Photos from the image-classification dataset "dataset_organized" in the GitHub repository prajugopal2005/drycocograding. Its 3 classes are: grade A, grade B, grade C.

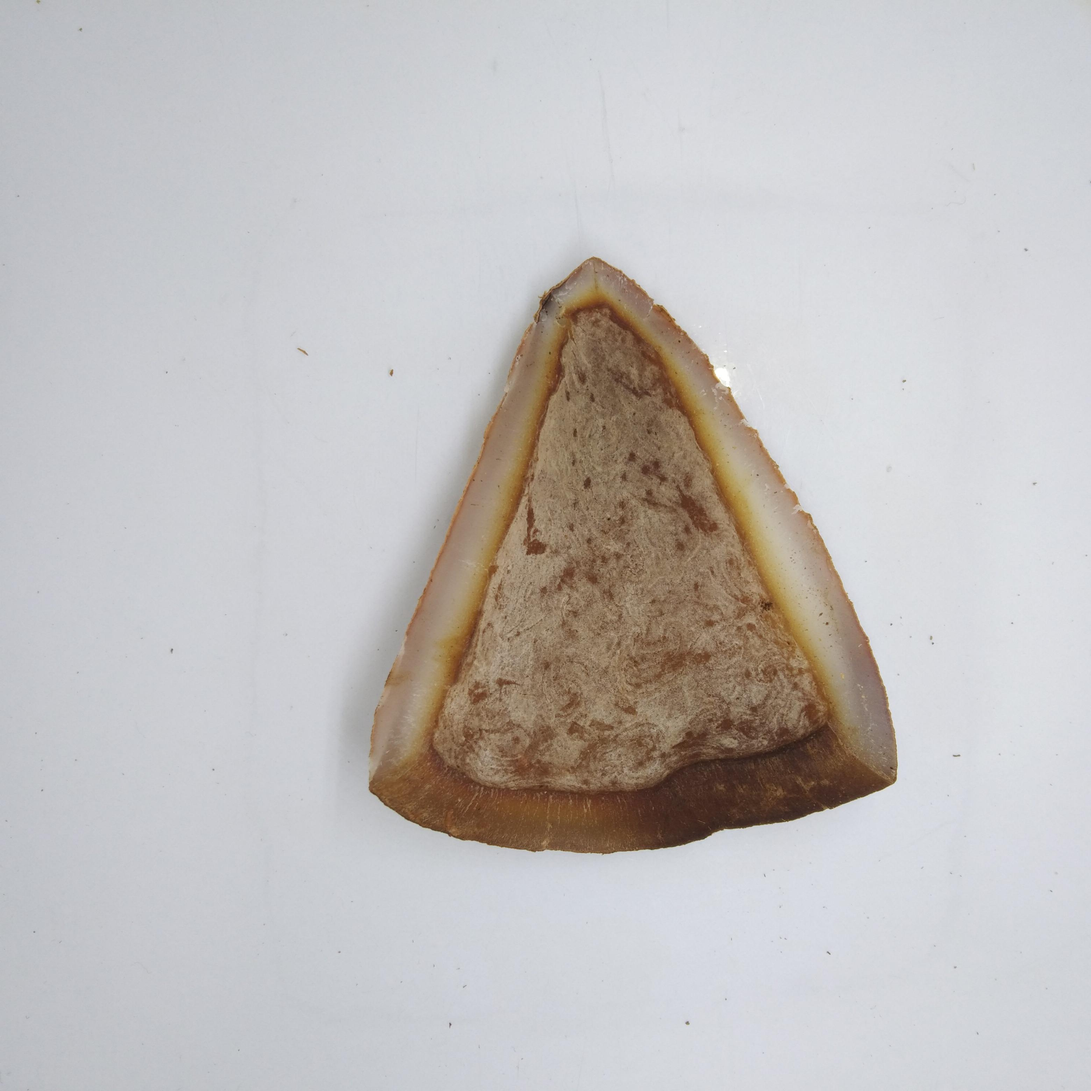
Label: grade B

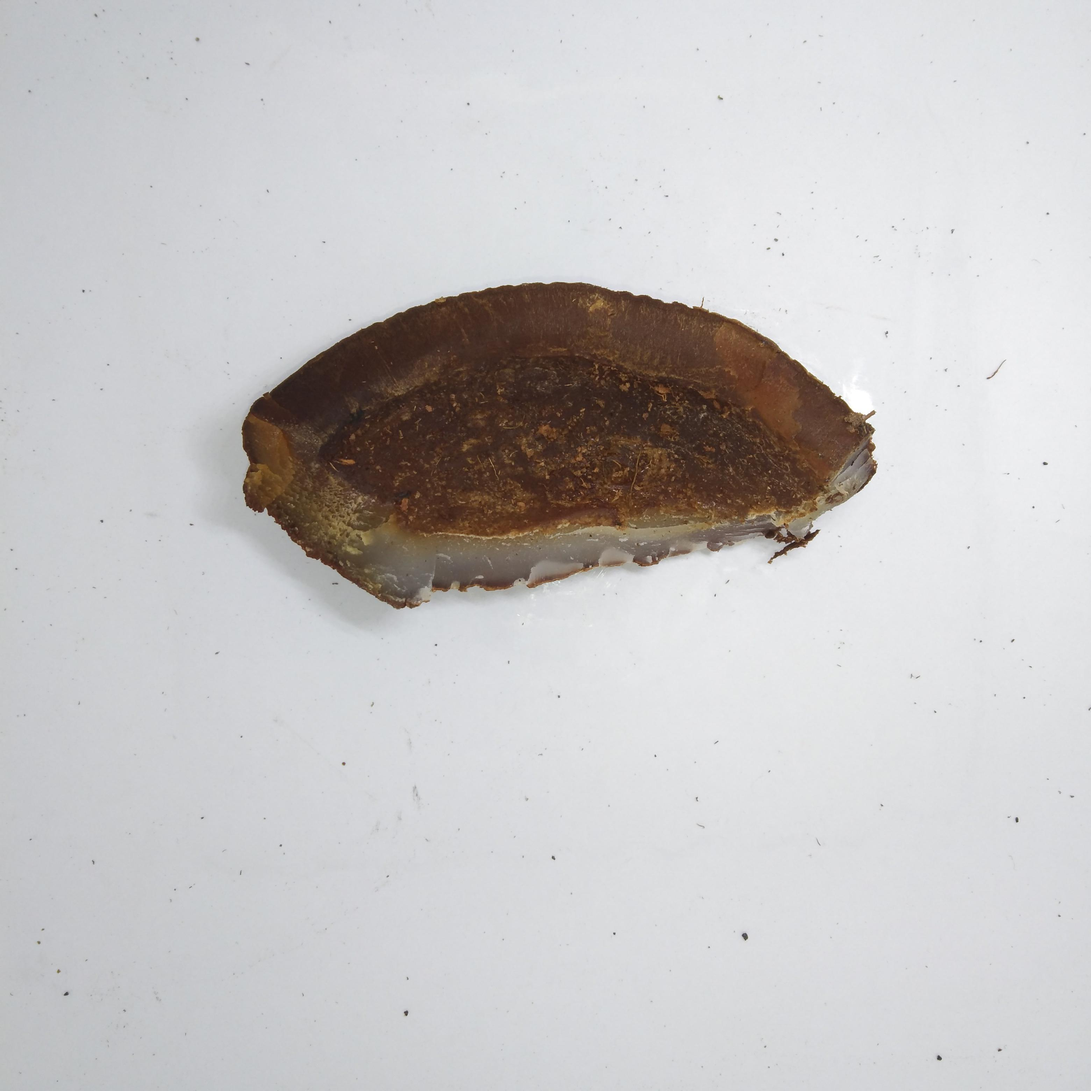
Label: grade C

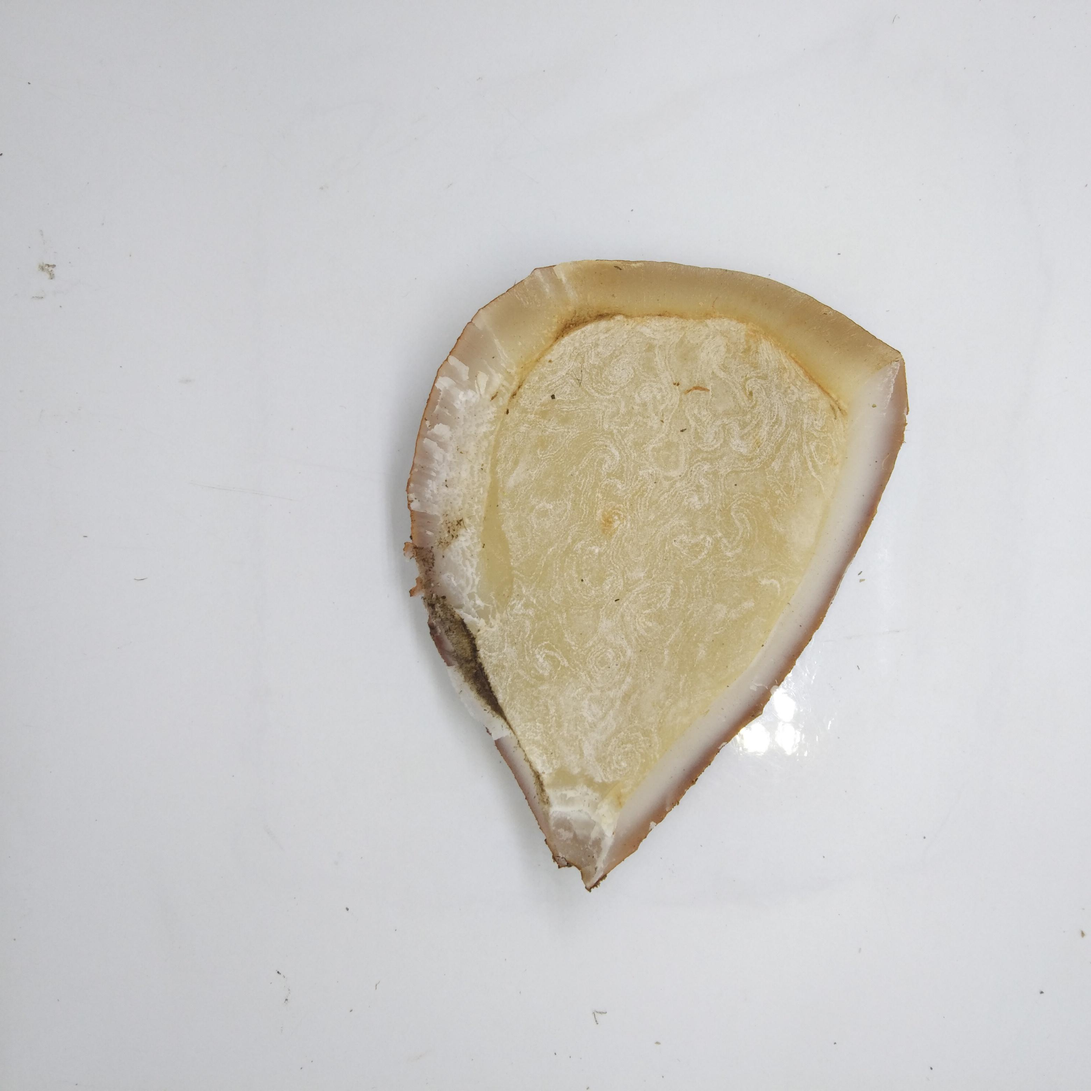
Label: grade A

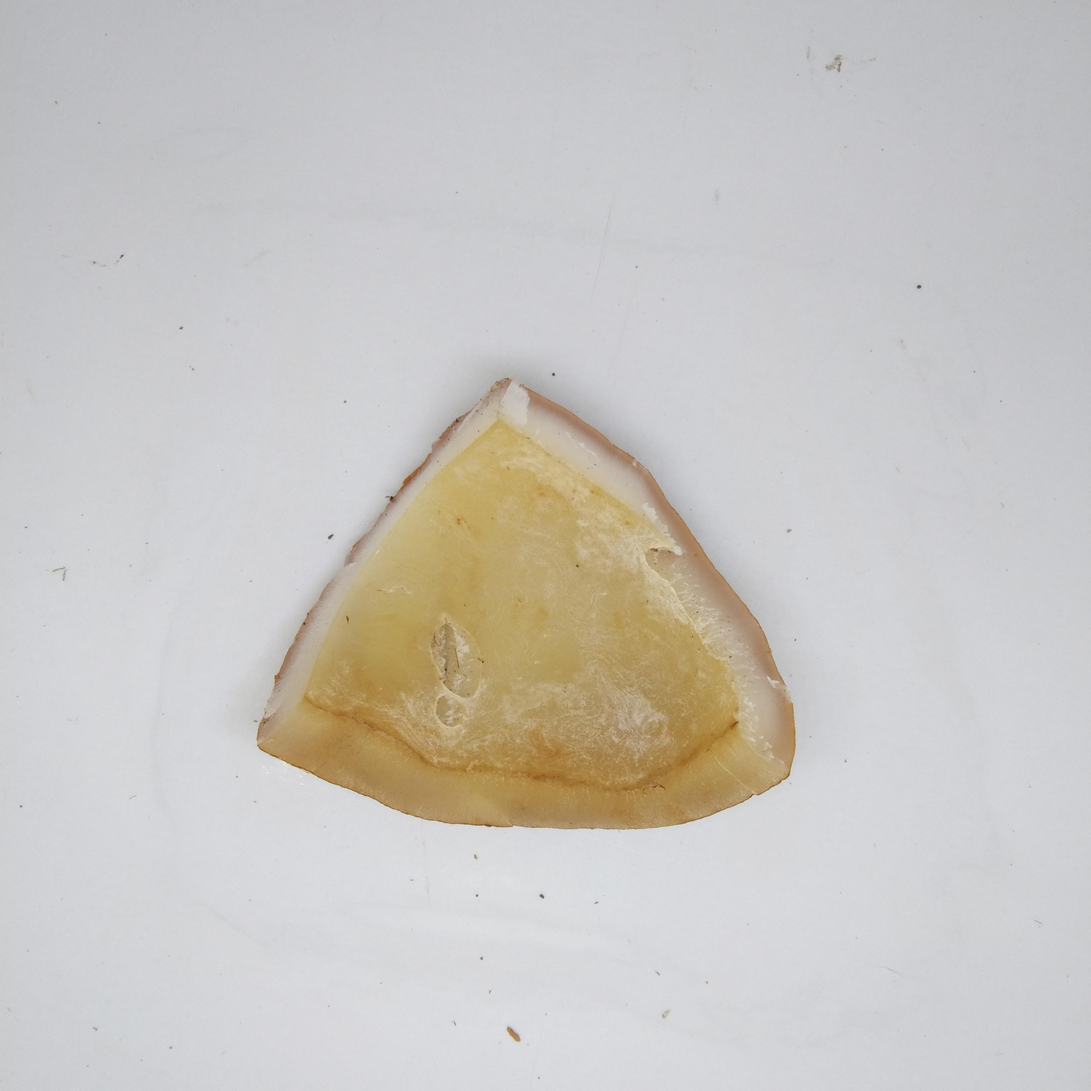
Label: grade A

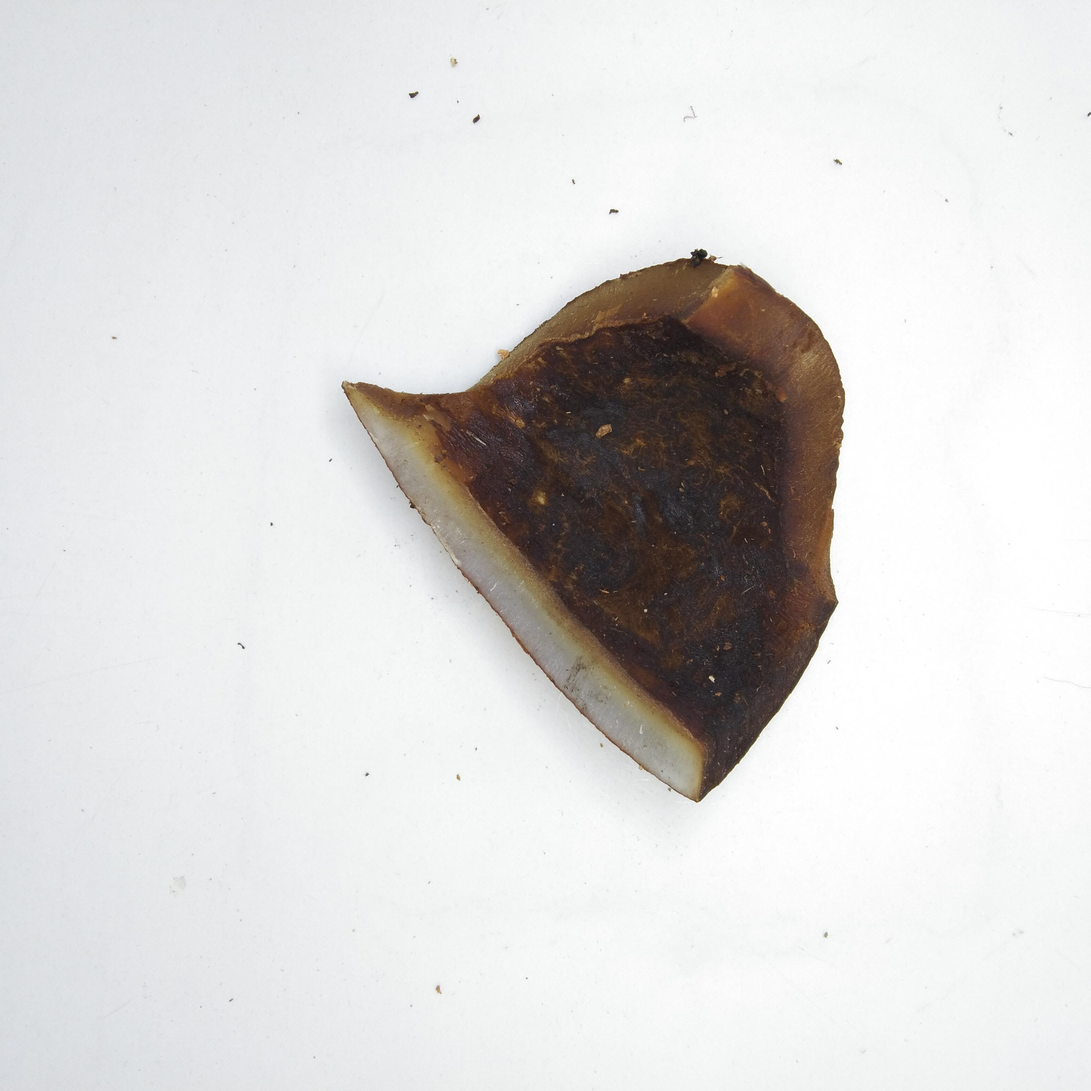
Label: grade C

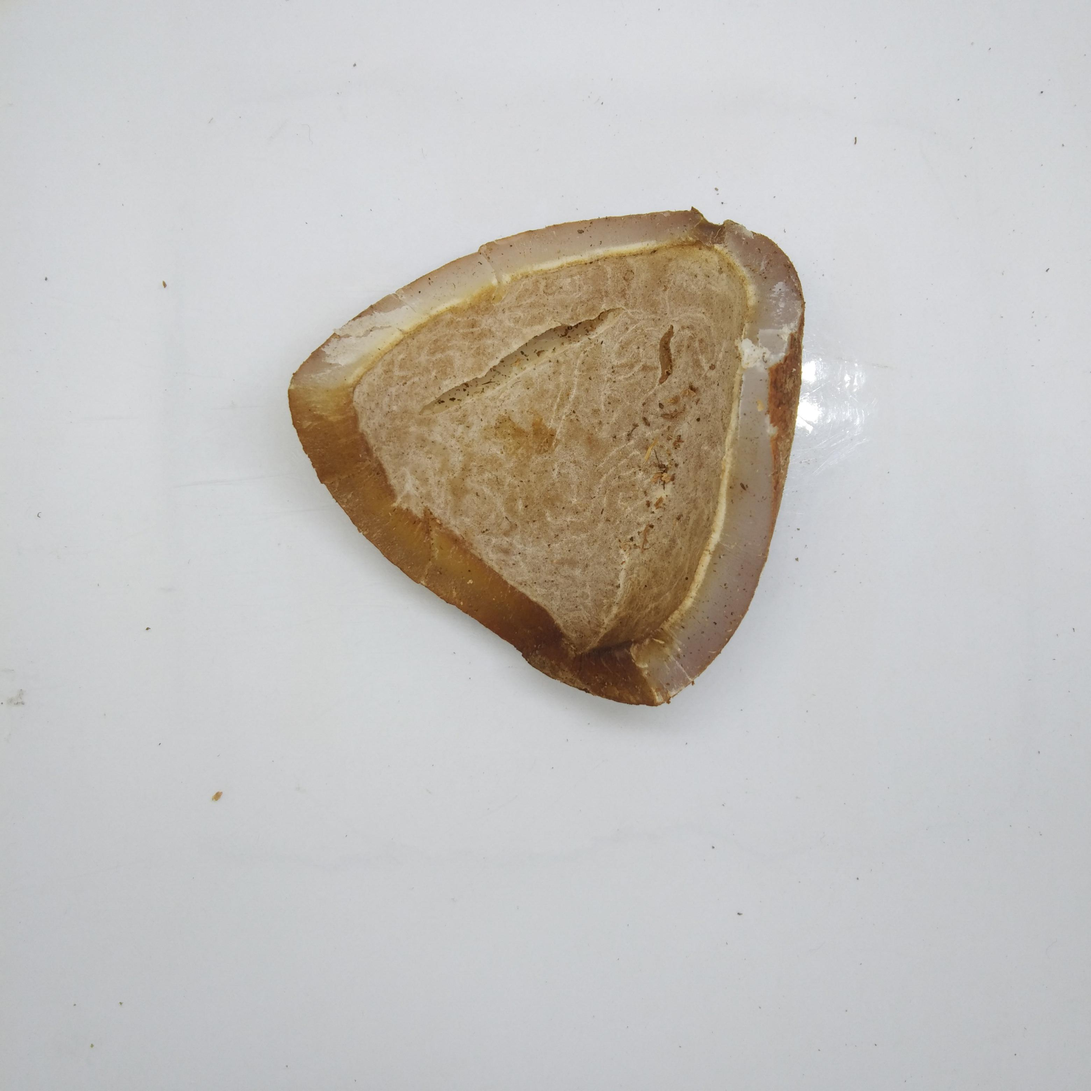
Label: grade B
